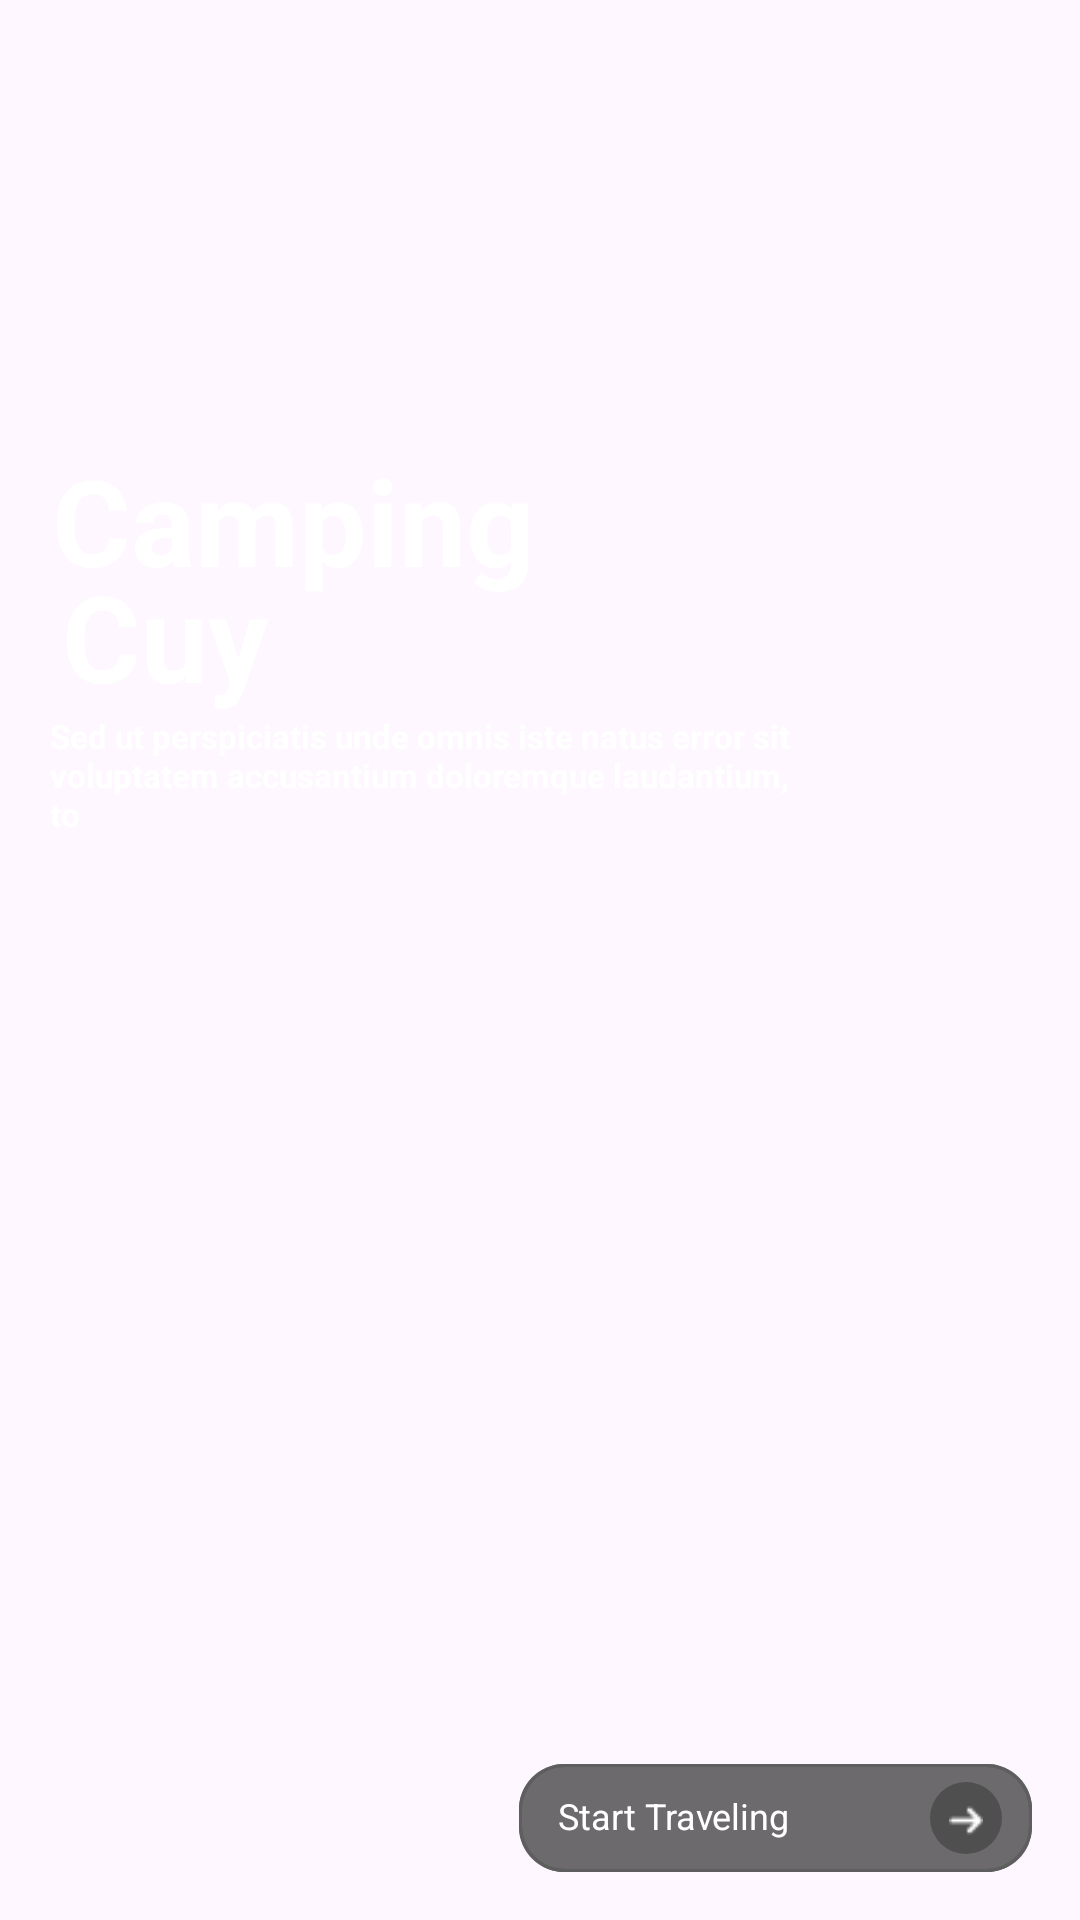

Android layout source for this screen:
<!-- AndroidManifest.xml: application theme Theme.CampingCuy -->
<!-- res/layout/activity_splash_screen.xml -->
<?xml version="1.0" encoding="utf-8"?>
<androidx.constraintlayout.widget.ConstraintLayout xmlns:android="http://schemas.android.com/apk/res/android"
    xmlns:app="http://schemas.android.com/apk/res-auto"
    xmlns:tools="http://schemas.android.com/tools"
    android:layout_width="match_parent"
    android:layout_height="match_parent"
    tools:context=".ui.SplashScreenActivity">

    <ImageView
        android:id="@+id/splash_img"
        android:layout_width="471dp"
        android:layout_height="794dp"
        android:contentDescription="@string/desc"
        app:layout_constraintBottom_toBottomOf="parent"
        app:layout_constraintLeft_toLeftOf="parent"
        app:layout_constraintRight_toRightOf="parent"
        app:layout_constraintTop_toTopOf="parent"
        app:srcCompat="@drawable/img_2" />

    <TextView
        android:id="@+id/camping"
        android:layout_width="246dp"
        android:layout_height="164dp"
        android:text="@string/camping_string"
        android:textColor="@color/white"
        android:textSize="40sp"
        android:textStyle="bold"
        app:layout_constraintBottom_toBottomOf="parent"
        app:layout_constraintHorizontal_bias="0.151"
        app:layout_constraintLeft_toLeftOf="parent"
        app:layout_constraintRight_toRightOf="parent"
        app:layout_constraintTop_toTopOf="parent"
        app:layout_constraintVertical_bias="0.308" />

    <TextView
        android:id="@+id/cuy"
        android:layout_width="112dp"
        android:layout_height="72dp"
        android:text="@string/cuy_string"
        android:textColor="@color/white"
        android:textSize="40sp"
        android:textStyle="bold"
        app:layout_constraintBottom_toBottomOf="parent"
        app:layout_constraintHorizontal_bias="0.083"
        app:layout_constraintLeft_toLeftOf="parent"
        app:layout_constraintRight_toRightOf="parent"
        app:layout_constraintTop_toTopOf="parent"
        app:layout_constraintVertical_bias="0.326" />

    <TextView
        android:id="@+id/desc"
        android:layout_width="258dp"
        android:layout_height="54dp"
        android:text="@string/desc_txt"
        android:textColor="@color/white"
        android:textSize="11sp"
        android:textStyle="bold"
        app:layout_constraintBottom_toBottomOf="parent"
        app:layout_constraintHorizontal_bias="0.163"
        app:layout_constraintLeft_toLeftOf="parent"
        app:layout_constraintRight_toRightOf="parent"
        app:layout_constraintTop_toTopOf="parent"
        app:layout_constraintVertical_bias="0.406" />

    <RelativeLayout
        android:id="@+id/button"
        android:layout_width="wrap_content"
        android:layout_height="wrap_content"
        android:layout_marginEnd="16dp"
        android:layout_marginBottom="16dp"
        app:layout_constraintBottom_toBottomOf="parent"
        app:layout_constraintEnd_toEndOf="parent">

        <View
            android:id="@+id/bg_button"
            android:background="@drawable/bg_button"
            android:layout_marginStart="-166dp"
            android:layout_marginTop="-716dp"
            android:layout_width="171dp"
            android:layout_height="36dp" />

        <View
            android:id="@+id/rectangle_1"
            android:background="@drawable/rectangle_shape"
            android:alpha="0.7"
            android:layout_marginStart="0dp"
            android:layout_marginTop="0dp"
            android:layout_width="171dp"
            android:layout_height="36dp" />

        <View
            android:id="@+id/rectangle_2"
            android:layout_width="171dp"
            android:layout_height="36dp"
            android:layout_marginStart="0dp"
            android:layout_marginTop="0dp"
            android:alpha="0.7"
            android:background="@drawable/rectangle_shape" />

        <TextView
            android:id="@+id/start_traveling"
            android:layout_width="95.2dp"
            android:layout_height="21.2dp"
            android:layout_marginLeft="13dp"
            android:layout_marginTop="9dp"
            android:text="@string/start_traveling_string"
            android:textSize="12sp"
            android:textColor="@color/white" />

        <View
            android:id="@+id/ellipse_1"
            android:background="@drawable/ellipse_shape"
            android:layout_marginStart="137dp"
            android:layout_marginTop="6dp"
            android:layout_width="24dp"
            android:layout_height="24dp" />

        <ImageView
            android:id="@+id/vector"
            android:src="@drawable/vector"
            android:contentDescription="vector"
            android:layout_marginStart="143dp"
            android:layout_marginTop="14dp"
            android:layout_width="12.13dp"
            android:layout_height="9.52dp" />
    </RelativeLayout>

</androidx.constraintlayout.widget.ConstraintLayout>
<!-- resources referenced by this layout -->
<resources>
  <color name="white">#FFFFFFFF</color>
  <!-- drawable bg_button (drawable) -->
  <?xml version="1.0" encoding="utf-8"?>
  
  <shape xmlns:android="http://schemas.android.com/apk/res/android"
      android:shape="rectangle" >
      <solid android:color="@color/black" />
  </shape>
  <!-- drawable ellipse_shape (drawable) -->
  <?xml version="1.0" encoding="utf-8"?>
  
  <shape xmlns:android="http://schemas.android.com/apk/res/android"
      android:shape="oval" >
      <solid android:color="@color/bg_gray_200" />
  </shape>
  <!-- drawable rectangle_shape (drawable) -->
  <layer-list xmlns:android="http://schemas.android.com/apk/res/android">
      <item>
          <shape android:shape="rectangle">
              <corners android:radius="15dp" />
              <solid android:color="#B33A3A3A" />
          </shape>
      </item>
      <item>
          <shape android:shape="rectangle">
              <corners android:radius="15dp" />
              <solid android:color="@android:color/transparent" />
              <stroke
                  android:color="@color/bg_gray_200"
                  android:width="1dp"
                  android:alpha="0.7" />
              <padding
                  android:left="1dp"
                  android:right="1dp"
                  android:top="1dp"
                  android:bottom="2dp" />
          </shape>
      </item>
  </layer-list>
  <!-- drawable vector: png bitmap (drawable, 198 bytes) -->
  <string name="camping_string">Camping </string>
  <string name="cuy_string">Cuy</string>&gt;
  <string name="desc">Image</string>
  <string name="desc_txt">Sed ut perspiciatis unde omnis iste natus error sit voluptatem accusantium doloremque laudantium, to</string>
  <string name="start_traveling_string">Start Traveling</string>
  <style name="Theme.CampingCuy" parent="Base.Theme.CampingCuy" />
  <color name="black">#FF000000</color>
  <color name="bg_gray_200">#4F4F4F</color>
  <style name="Base.Theme.CampingCuy" parent="Theme.Material3.DayNight.NoActionBar">
          
          
      </style>
</resources>
